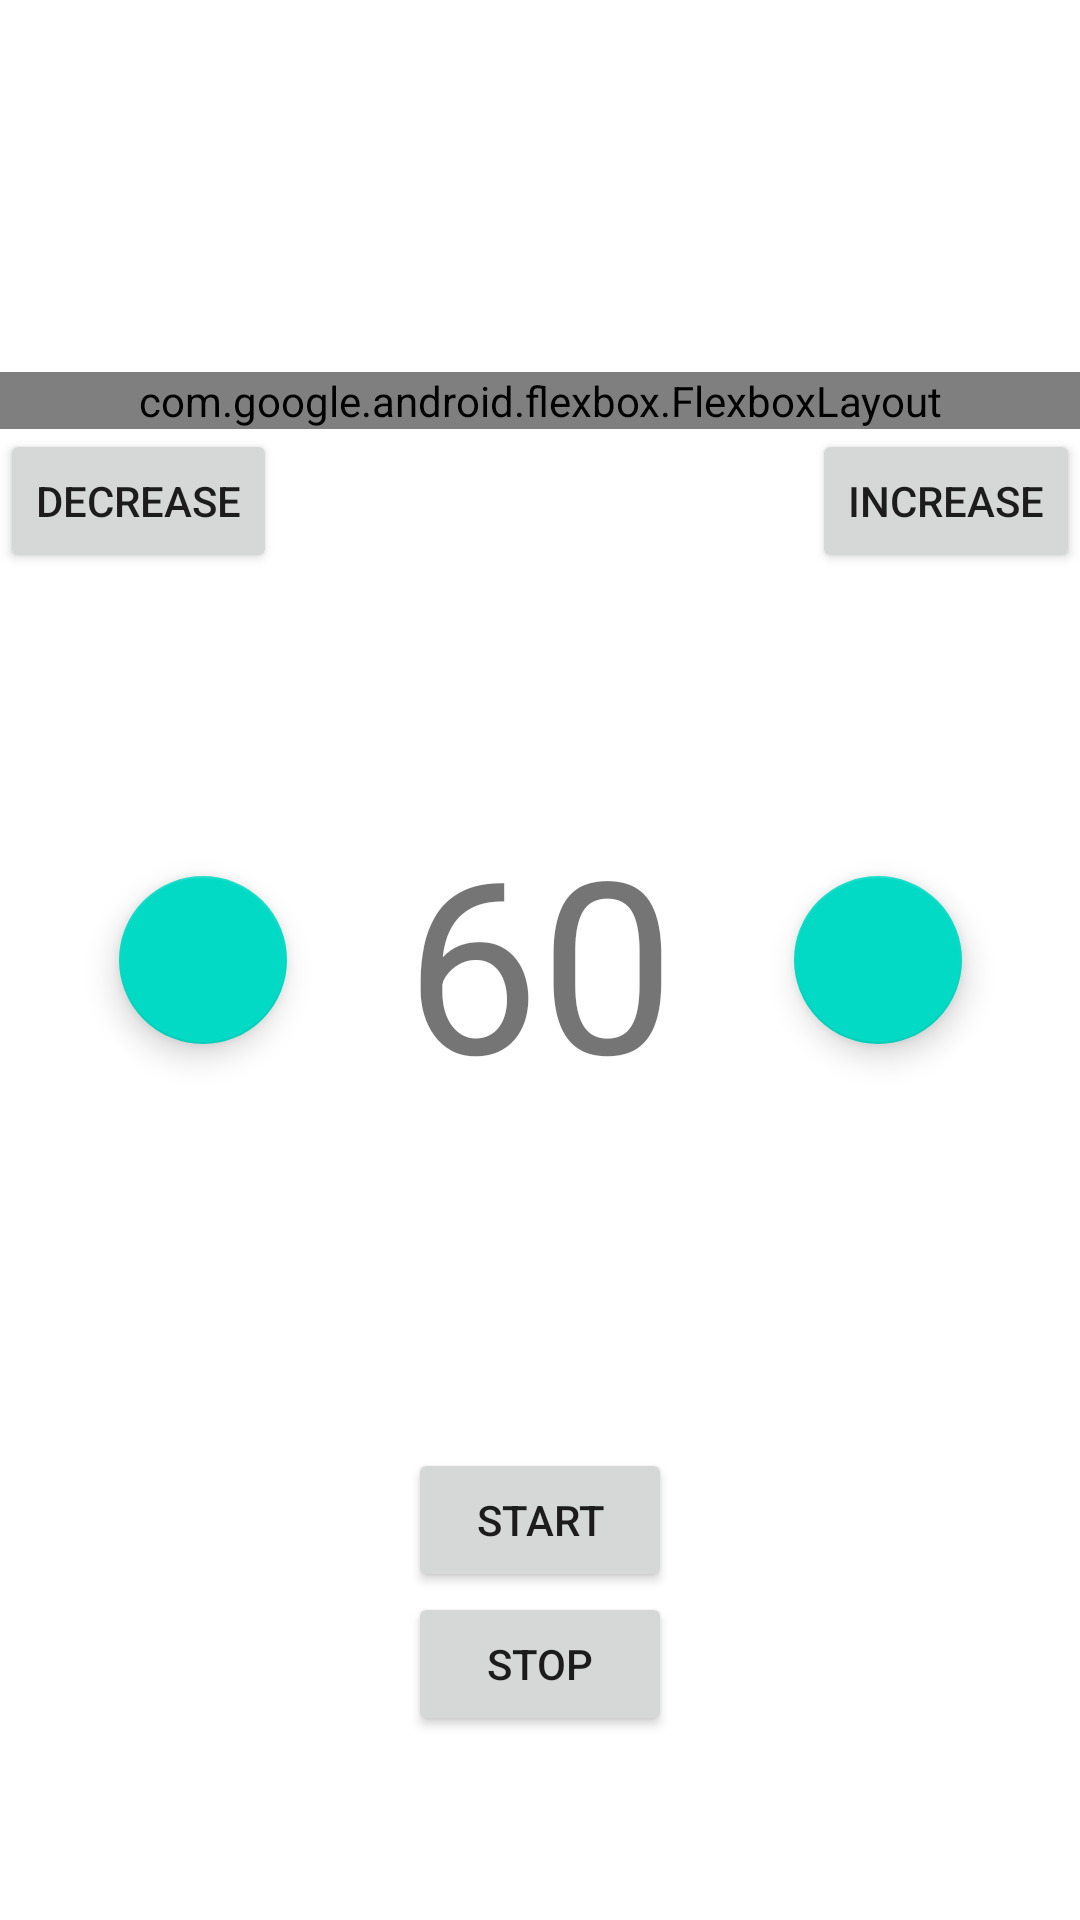

Produce the Android XML layout that renders to this screen, including the resource entries it uses.
<!-- AndroidManifest.xml: application theme Theme.TimekeeperMetronome -->
<!-- res/layout/activity_main.xml -->
<?xml version="1.0" encoding="utf-8"?>
<androidx.constraintlayout.widget.ConstraintLayout
    xmlns:android="http://schemas.android.com/apk/res/android"
    xmlns:app="http://schemas.android.com/apk/res-auto"
    xmlns:tools="http://schemas.android.com/tools"
    android:layout_width="match_parent"
    android:layout_height="match_parent"
    tools:context=".MainActivity">

    <include layout="@layout/main_content"/>

   


</androidx.constraintlayout.widget.ConstraintLayout>

    
    
    
<!-- res/layout/main_content.xml (included above) -->
<?xml version="1.0" encoding="utf-8"?>
<androidx.constraintlayout.widget.ConstraintLayout xmlns:android="http://schemas.android.com/apk/res/android"
    xmlns:app="http://schemas.android.com/apk/res-auto"
    xmlns:tools="http://schemas.android.com/tools"
    android:id="@+id/mainContent"
    android:layout_width="match_parent"
    android:layout_height="match_parent">

    <com.google.android.flexbox.FlexboxLayout
        android:id="@+id/flexboxContainer"
        android:layout_width="match_parent"
        android:layout_height="wrap_content"
        app:alignItems="center"
        app:flexWrap="nowrap"
        app:justifyContent="space_between"
        app:layout_constraintBottom_toTopOf="@+id/bpmTextView"
        app:layout_constraintTop_toTopOf="parent"/>

    <Button
        android:id="@+id/increaseBtn"
        android:layout_width="wrap_content"
        android:layout_height="wrap_content"
        android:text="Increase"
        app:layout_constraintEnd_toEndOf="parent"
        app:layout_constraintTop_toBottomOf="@+id/flexboxContainer" />

    <Button
        android:id="@+id/decreaseBtn"
        android:layout_width="wrap_content"
        android:layout_height="wrap_content"
        android:text="Decrease"
        app:layout_constraintStart_toStartOf="parent"
        app:layout_constraintTop_toBottomOf="@+id/flexboxContainer" />

    <Button
        android:id="@+id/startButton"
        android:layout_width="wrap_content"
        android:layout_height="wrap_content"
        android:text="Start"
        app:layout_constraintBottom_toBottomOf="parent"
        app:layout_constraintEnd_toEndOf="parent"
        app:layout_constraintStart_toStartOf="parent"
        app:layout_constraintTop_toBottomOf="@+id/bpmTextView" />

    <Button
        android:id="@+id/stopButton"
        android:layout_width="wrap_content"
        android:layout_height="wrap_content"
        android:text="Stop"
        app:layout_constraintEnd_toEndOf="@+id/startButton"
        app:layout_constraintStart_toStartOf="@+id/startButton"
        app:layout_constraintTop_toBottomOf="@+id/startButton" />

    <com.google.android.material.floatingactionbutton.FloatingActionButton
        android:id="@+id/bmpMinusButton"
        android:layout_width="wrap_content"
        android:layout_height="wrap_content"
        android:clickable="true"
        app:layout_constraintBottom_toBottomOf="@+id/bpmTextView"
        app:layout_constraintEnd_toStartOf="@+id/bpmTextView"
        app:layout_constraintStart_toStartOf="parent"
        app:layout_constraintTop_toTopOf="@+id/bpmTextView"
        app:srcCompat="@drawable/minusicon" />

    <com.google.android.material.floatingactionbutton.FloatingActionButton
        android:id="@+id/bpmPlusButton"
        android:layout_width="wrap_content"
        android:layout_height="wrap_content"
        android:clickable="true"
        app:layout_constraintBottom_toBottomOf="@+id/bpmTextView"
        app:layout_constraintEnd_toEndOf="parent"
        app:layout_constraintStart_toEndOf="@+id/bpmTextView"
        app:layout_constraintTop_toTopOf="@+id/bpmTextView"
        app:srcCompat="@drawable/plusicon" />

    <TextView
        android:id="@+id/bpmTextView"
        android:layout_width="wrap_content"
        android:layout_height="wrap_content"
        android:text="60"
        android:textSize="80sp"
        app:layout_constraintBottom_toBottomOf="parent"
        app:layout_constraintEnd_toEndOf="parent"
        app:layout_constraintStart_toStartOf="parent"
        app:layout_constraintTop_toTopOf="parent" />
</androidx.constraintlayout.widget.ConstraintLayout>
<!-- resources referenced by this layout -->
<resources>
  <style name="Theme.TimekeeperMetronome" parent="Theme.MaterialComponents.DayNight.DarkActionBar">
          
          <item name="colorPrimary">@color/purple_500</item>
          <item name="colorPrimaryVariant">@color/purple_700</item>
          <item name="colorOnPrimary">@color/white</item>
          
          <item name="colorSecondary">@color/teal_200</item>
          <item name="colorSecondaryVariant">@color/teal_700</item>
          <item name="colorOnSecondary">@color/black</item>
          
          <item name="android:statusBarColor" tools:targetApi="l">?attr/colorPrimaryVariant</item>
          
      </style>
  <!-- not gathered from this repository: default colours our renderer supplied (Android Studio template values) -->
  <color name="purple_500">#FF6200EE</color>
  <color name="purple_700">#FF3700B3</color>
  <color name="teal_200">#FF03DAC5</color>
  <color name="teal_700">#FF018786</color>
  <color name="black">#FF000000</color>
  <color name="white">#FFFFFFFF</color>
</resources>
